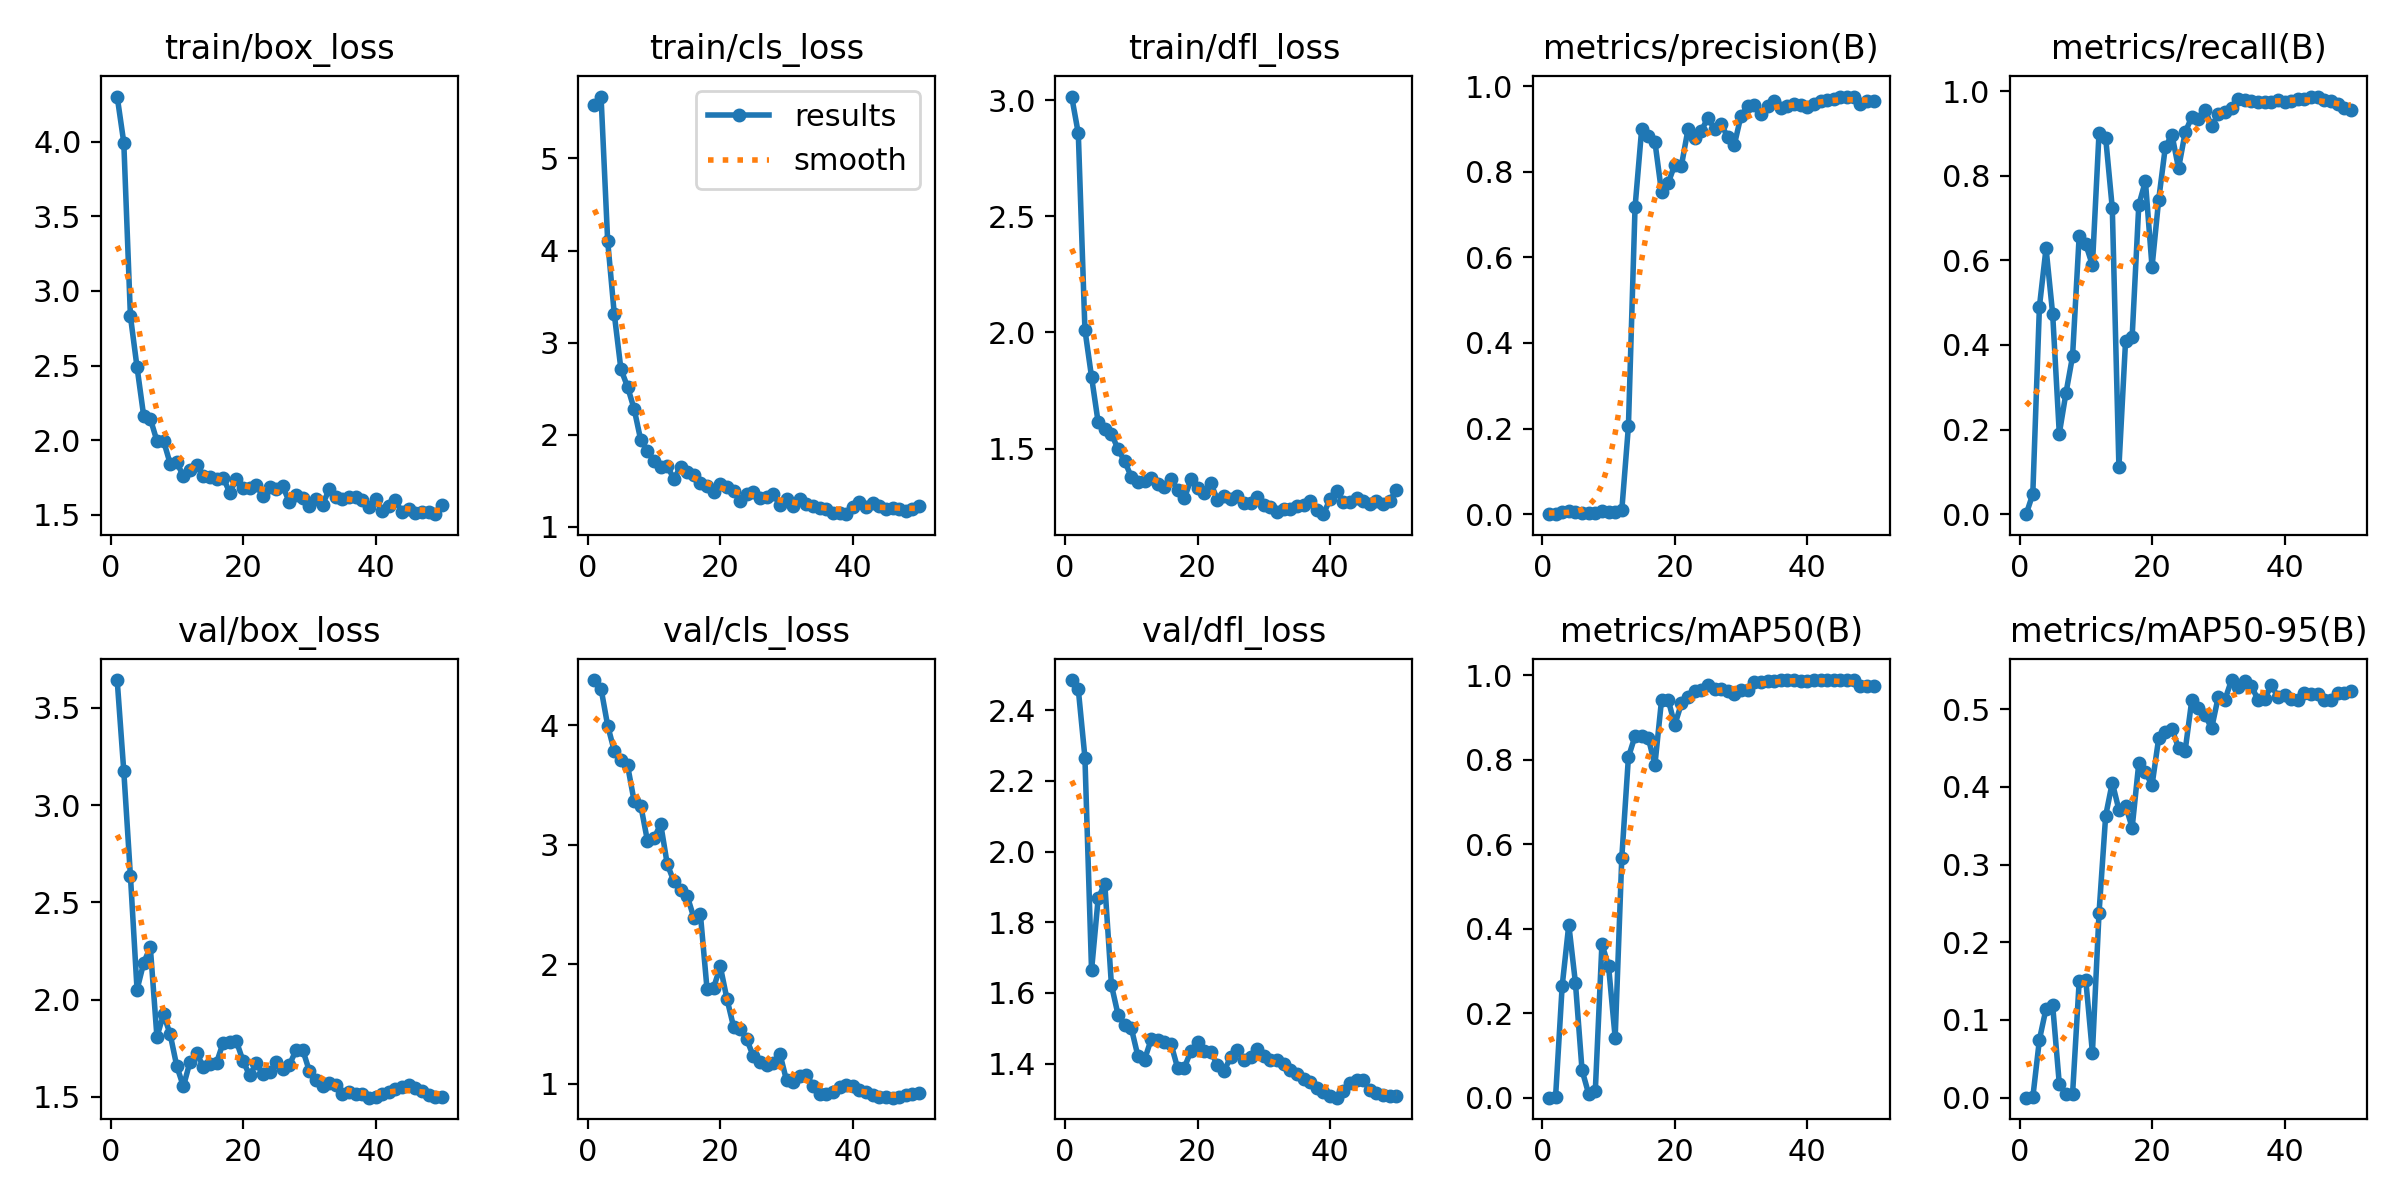

Source data for this figure (header and first rows):
epoch, time, train/box_loss, train/cls_loss, train/dfl_loss, metrics/precision(B), metrics/recall(B), metrics/mAP50(B), metrics/mAP50-95(B), val/box_loss, val/cls_loss, val/dfl_loss, lr/pg0, lr/pg1, lr/pg2
1, 1.78, 4.302, 5.58, 3.015, 0, 0, 0, 0, 3.643, 4.38, 2.485, 7.145e-05, 7.145e-05, 7.145e-05
2, 3.127, 3.993, 5.673, 2.857, 0.00052, 0.04762, 0.00084, 0.00026, 3.174, 4.308, 2.459, 0.0001541, 0.0001541, 0.0001541
3, 4.464, 2.83, 4.104, 2.011, 0.0053, 0.4905, 0.2644, 0.07465, 2.637, 3.998, 2.266, 0.0002333, 0.0002333, 0.0002333
4, 5.76, 2.489, 3.308, 1.808, 0.00635, 0.6286, 0.4096, 0.1146, 2.052, 3.787, 1.664, 0.0003091, 0.0003091, 0.0003091
5, 7.057, 2.163, 2.711, 1.613, 0.00516, 0.4729, 0.2721, 0.1187, 2.188, 3.712, 1.867, 0.0003816, 0.0003816, 0.0003816
6, 8.341, 2.145, 2.52, 1.582, 0.00227, 0.1905, 0.06508, 0.01782, 2.272, 3.666, 1.909, 0.0004506, 0.0004506, 0.0004506
7, 9.622, 1.995, 2.277, 1.564, 0.00285, 0.2857, 0.00876, 0.0042, 1.81, 3.364, 1.622, 0.0005163, 0.0005163, 0.0005163
8, 10.91, 1.996, 1.938, 1.497, 0.00369, 0.3731, 0.01538, 0.0043, 1.924, 3.328, 1.538, 0.0005785, 0.0005785, 0.0005785
9, 12.19, 1.843, 1.825, 1.445, 0.00631, 0.6571, 0.3636, 0.1495, 1.822, 3.035, 1.509, 0.0006374, 0.0006374, 0.0006374
10, 13.48, 1.852, 1.716, 1.379, 0.00601, 0.6378, 0.3123, 0.1512, 1.658, 3.054, 1.5, 0.0006929, 0.0006929, 0.0006929
11, 14.75, 1.758, 1.651, 1.355, 0.0054, 0.5885, 0.142, 0.05785, 1.554, 3.175, 1.421, 0.0007449, 0.0007449, 0.0007449
12, 16.02, 1.8, 1.656, 1.36, 0.00927, 0.9019, 0.5685, 0.238, 1.682, 2.836, 1.411, 0.0007936, 0.0007936, 0.0007936
13, 17.3, 1.833, 1.521, 1.373, 0.2054, 0.8895, 0.8061, 0.3627, 1.726, 2.694, 1.468, 0.0008389, 0.0008389, 0.0008389
14, 18.58, 1.762, 1.649, 1.347, 0.717, 0.7233, 0.8563, 0.4053, 1.655, 2.624, 1.467, 0.0008808, 0.0008808, 0.0008808
15, 19.86, 1.754, 1.59, 1.336, 0.9, 0.1113, 0.8575, 0.3704, 1.671, 2.573, 1.46, 0.0009193, 0.0009193, 0.0009193
16, 21.14, 1.741, 1.561, 1.37, 0.8847, 0.4087, 0.8516, 0.3757, 1.676, 2.391, 1.455, 0.0009544, 0.0009544, 0.0009544
17, 22.4, 1.749, 1.473, 1.322, 0.8702, 0.4197, 0.788, 0.3476, 1.779, 2.417, 1.387, 0.0009763, 0.0009763, 0.0009763
18, 23.68, 1.649, 1.444, 1.285, 0.7526, 0.7306, 0.9416, 0.4304, 1.783, 1.791, 1.388, 0.000948, 0.000948, 0.000948
19, 24.95, 1.74, 1.373, 1.367, 0.7735, 0.787, 0.9425, 0.4189, 1.786, 1.803, 1.435, 0.0009197, 0.0009197, 0.0009197
20, 26.22, 1.681, 1.459, 1.331, 0.8167, 0.5843, 0.8824, 0.4021, 1.685, 1.982, 1.46, 0.0008914, 0.0008914, 0.0008914
21, 27.48, 1.679, 1.43, 1.311, 0.8144, 0.7427, 0.9336, 0.4622, 1.611, 1.711, 1.436, 0.0008631, 0.0008631, 0.0008631
22, 28.77, 1.699, 1.389, 1.351, 0.8997, 0.8671, 0.949, 0.4701, 1.673, 1.478, 1.433, 0.0008348, 0.0008348, 0.0008348
23, 30.06, 1.624, 1.278, 1.28, 0.8792, 0.8974, 0.963, 0.4743, 1.617, 1.46, 1.396, 0.0008065, 0.0008065, 0.0008065
24, 31.34, 1.687, 1.352, 1.294, 0.8957, 0.8174, 0.9653, 0.4501, 1.626, 1.37, 1.379, 0.0007782, 0.0007782, 0.0007782
25, 32.6, 1.673, 1.373, 1.284, 0.9262, 0.9022, 0.9777, 0.4466, 1.677, 1.227, 1.418, 0.0007499, 0.0007499, 0.0007499
26, 33.89, 1.69, 1.315, 1.297, 0.8998, 0.939, 0.9686, 0.5115, 1.642, 1.185, 1.437, 0.0007216, 0.0007216, 0.0007216
27, 35.17, 1.585, 1.318, 1.266, 0.912, 0.9345, 0.9686, 0.5016, 1.664, 1.154, 1.409, 0.0006934, 0.0006934, 0.0006934
28, 36.43, 1.635, 1.352, 1.267, 0.8803, 0.9557, 0.9631, 0.4921, 1.741, 1.175, 1.419, 0.0006651, 0.0006651, 0.0006651
29, 37.7, 1.615, 1.239, 1.29, 0.8637, 0.9172, 0.9546, 0.4755, 1.744, 1.251, 1.441, 0.0006368, 0.0006368, 0.0006368
30, 38.98, 1.561, 1.296, 1.258, 0.9314, 0.9459, 0.9655, 0.5159, 1.634, 1.027, 1.423, 0.0006085, 0.0006085, 0.0006085
31, 40.26, 1.608, 1.223, 1.248, 0.9528, 0.9508, 0.9664, 0.5119, 1.587, 1.013, 1.41, 0.0005802, 0.0005802, 0.0005802
32, 41.56, 1.569, 1.3, 1.226, 0.9567, 0.9611, 0.9848, 0.5374, 1.556, 1.064, 1.409, 0.0005519, 0.0005519, 0.0005519
33, 42.84, 1.67, 1.245, 1.238, 0.9349, 0.9807, 0.9848, 0.5289, 1.571, 1.073, 1.4, 0.0005236, 0.0005236, 0.0005236
34, 44.12, 1.619, 1.229, 1.242, 0.9526, 0.9791, 0.9862, 0.5356, 1.559, 0.9829, 1.383, 0.0004953, 0.0004953, 0.0004953
35, 45.39, 1.606, 1.198, 1.253, 0.9659, 0.9775, 0.9866, 0.5294, 1.517, 0.9159, 1.37, 0.000467, 0.000467, 0.000467
36, 46.66, 1.621, 1.188, 1.258, 0.9488, 0.9749, 0.9887, 0.5122, 1.526, 0.9172, 1.357, 0.0004387, 0.0004387, 0.0004387
37, 47.93, 1.616, 1.151, 1.272, 0.9533, 0.9752, 0.9887, 0.5131, 1.513, 0.926, 1.349, 0.0004104, 0.0004104, 0.0004104
38, 49.21, 1.596, 1.146, 1.234, 0.9592, 0.9743, 0.9881, 0.5304, 1.513, 0.975, 1.33, 0.0003821, 0.0003821, 0.0003821
39, 50.47, 1.554, 1.136, 1.218, 0.9561, 0.9794, 0.9862, 0.5161, 1.496, 0.9895, 1.321, 0.0003538, 0.0003538, 0.0003538
40, 51.75, 1.603, 1.211, 1.282, 0.9514, 0.9733, 0.9862, 0.5177, 1.501, 0.9838, 1.308, 0.0003255, 0.0003255, 0.0003255
41, 53.44, 1.527, 1.271, 1.318, 0.9577, 0.9764, 0.9886, 0.5124, 1.514, 0.947, 1.303, 0.0002972, 0.0002972, 0.0002972
42, 54.74, 1.56, 1.211, 1.27, 0.9657, 0.9807, 0.9887, 0.5114, 1.523, 0.9274, 1.323, 0.0002689, 0.0002689, 0.0002689
43, 55.99, 1.596, 1.258, 1.272, 0.9685, 0.9807, 0.9889, 0.5204, 1.542, 0.9028, 1.344, 0.0002406, 0.0002406, 0.0002406
44, 57.26, 1.517, 1.222, 1.288, 0.9691, 0.9871, 0.988, 0.5194, 1.55, 0.8876, 1.355, 0.0002123, 0.0002123, 0.0002123
45, 58.51, 1.542, 1.189, 1.275, 0.9745, 0.9863, 0.9881, 0.5192, 1.563, 0.8904, 1.352, 0.0001841, 0.0001841, 0.0001841
46, 59.77, 1.514, 1.203, 1.262, 0.9759, 0.9779, 0.9887, 0.5117, 1.545, 0.8824, 1.325, 0.0001558, 0.0001558, 0.0001558
47, 61.03, 1.52, 1.19, 1.273, 0.9752, 0.9772, 0.988, 0.5119, 1.53, 0.8919, 1.317, 0.0001275, 0.0001275, 0.0001275
48, 62.28, 1.518, 1.17, 1.263, 0.9589, 0.9706, 0.9744, 0.5209, 1.509, 0.9073, 1.31, 9.91726e-05, 9.91726e-05, 9.91726e-05
49, 63.54, 1.504, 1.188, 1.274, 0.9651, 0.9589, 0.9741, 0.5212, 1.502, 0.9111, 1.309, 7.08784e-05, 7.08784e-05, 7.08784e-05
50, 64.82, 1.565, 1.23, 1.322, 0.9664, 0.9557, 0.9741, 0.5239, 1.502, 0.9206, 1.309, 4.25842e-05, 4.25842e-05, 4.25842e-05
